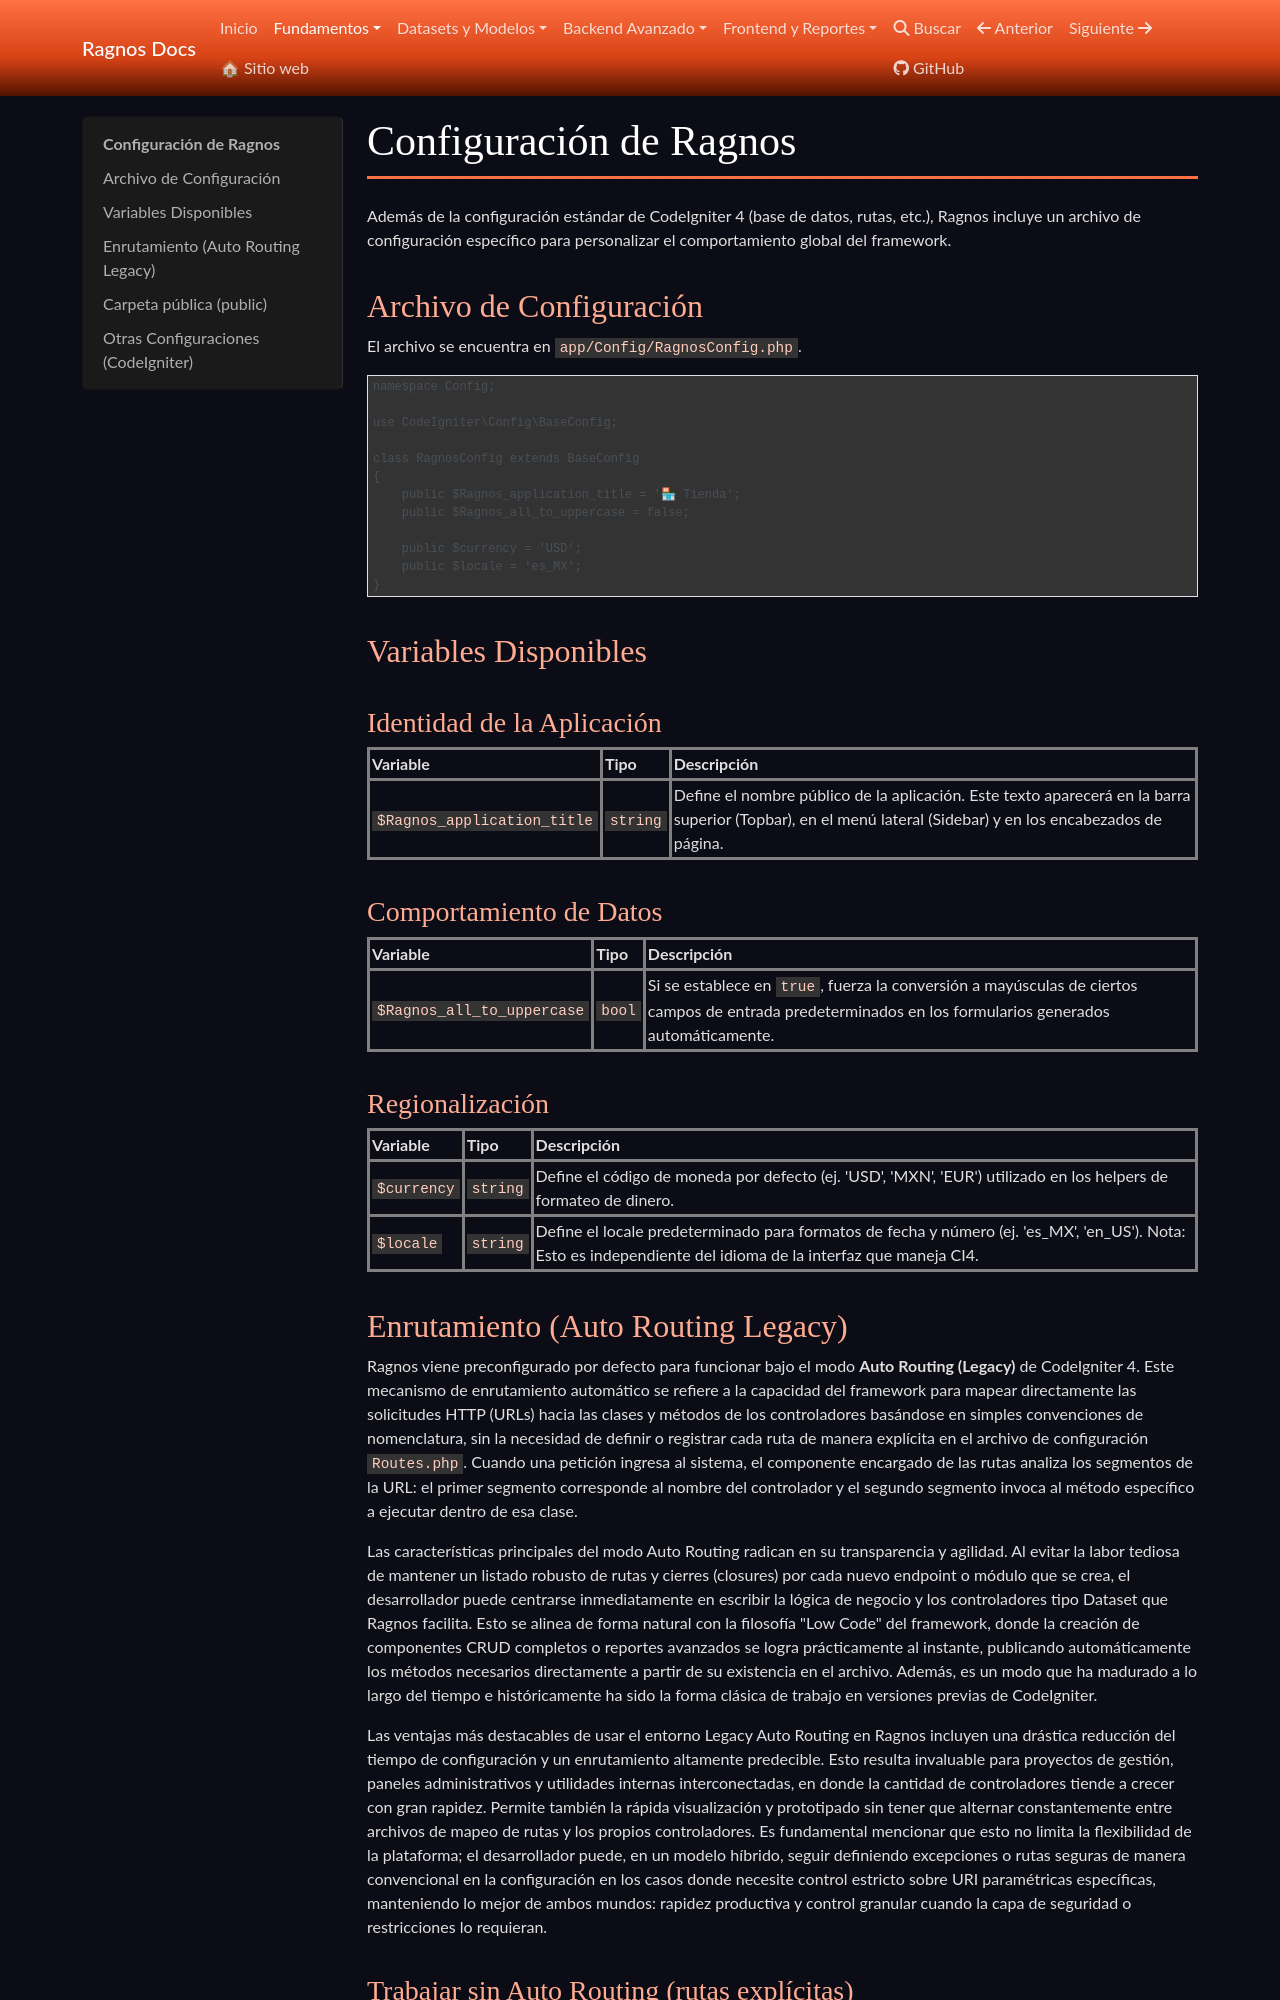

repository: cgarciagl/Ragnos · page: docs/fundamentos/configuracion/index.html · generator: mkdocs

# Configuración de Ragnos

Además de la configuración estándar de CodeIgniter 4 (base de datos, rutas, etc.), Ragnos incluye un archivo de configuración específico para personalizar el comportamiento global del framework.

## Archivo de Configuración

El archivo se encuentra en `app/Config/RagnosConfig.php`.

```php
namespace Config;

use CodeIgniter\Config\BaseConfig;

class RagnosConfig extends BaseConfig
{
    public $Ragnos_application_title = '🏪 Tienda';
    public $Ragnos_all_to_uppercase = false;

    public $currency = 'USD';
    public $locale = 'es_MX';
}
```

## Variables Disponibles

### Identidad de la Aplicación

| Variable                    | Tipo     | Descripción                                                                                                                                                 |
| :-------------------------- | :------- | :---------------------------------------------------------------------------------------------------------------------------------------------------------- |
| `$Ragnos_application_title` | `string` | Define el nombre público de la aplicación. Este texto aparecerá en la barra superior (Topbar), en el menú lateral (Sidebar) y en los encabezados de página. |

### Comportamiento de Datos

| Variable                   | Tipo   | Descripción                                                                                                                                             |
| :------------------------- | :----- | :------------------------------------------------------------------------------------------------------------------------------------------------------ |
| `$Ragnos_all_to_uppercase` | `bool` | Si se establece en `true`, fuerza la conversión a mayúsculas de ciertos campos de entrada predeterminados en los formularios generados automáticamente. |
